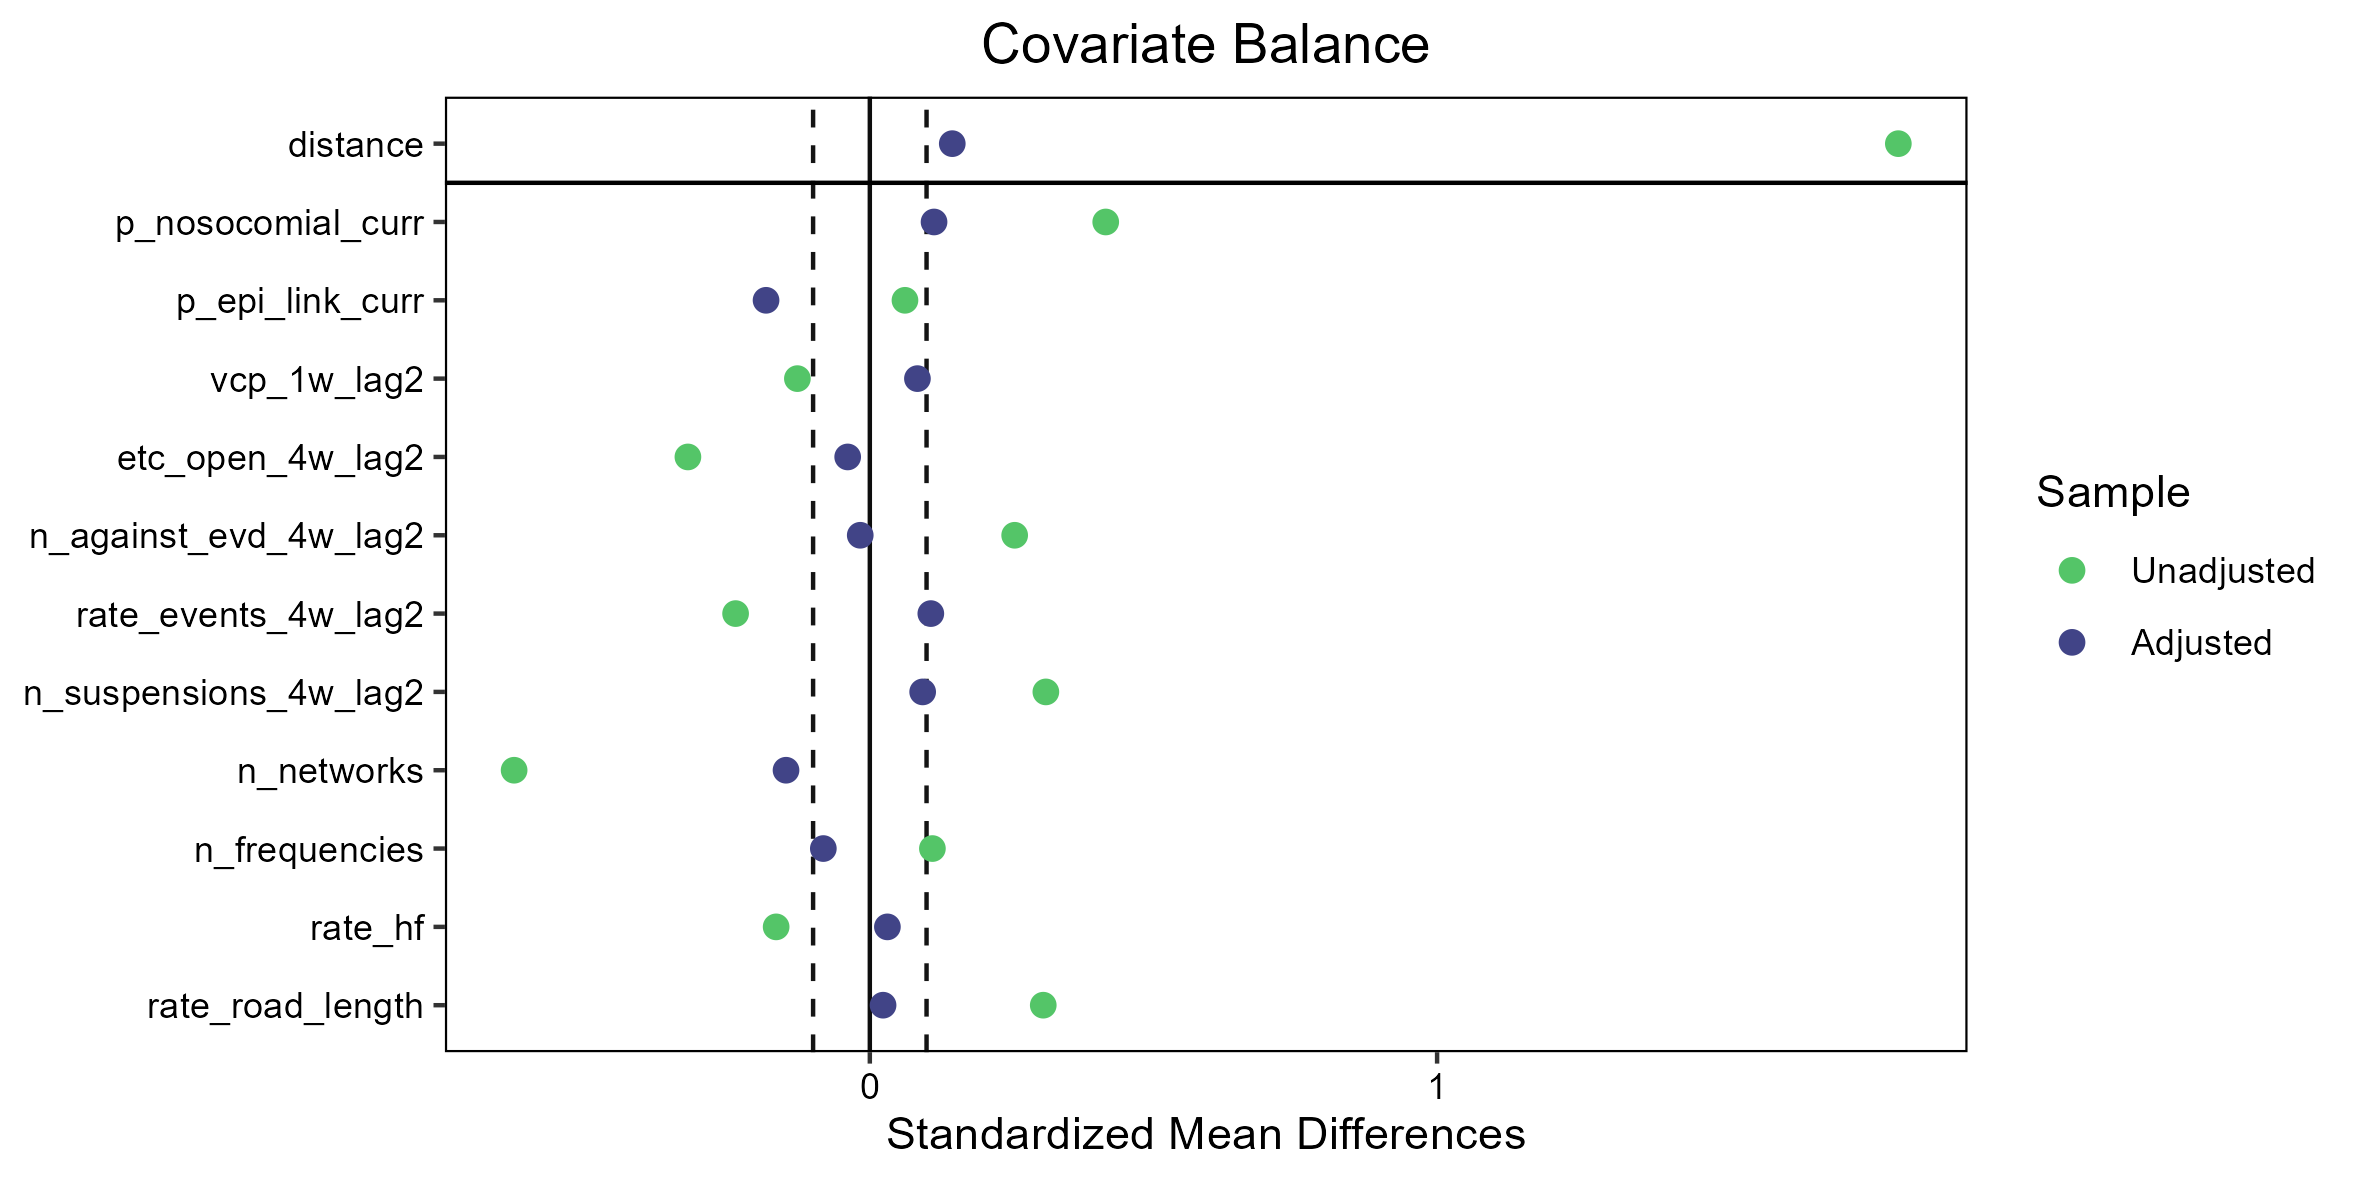

The data file committed next to this chart (first rows):
, Type, Diff.Un, Diff.Adj, M.Threshold
distance, Distance, 1.813, 0.1453, 
p_nosocomial_curr, Contin., 0.4159, 0.1132, Not Balanced, >0.1
p_epi_link_curr, Contin., 0.06196, -0.1829, Not Balanced, >0.1
vcp_1w_lag2, Contin., -0.1277, 0.08392, Balanced, <0.1
etc_open_4w_lag2, Contin., -0.3207, -0.03902, Balanced, <0.1
n_against_evd_4w_lag2, Contin., 0.2553, -0.0169, Balanced, <0.1
rate_events_4w_lag2, Contin., -0.2366, 0.1075, Not Balanced, >0.1
n_suspensions_4w_lag2, Contin., 0.3103, 0.09315, Balanced, <0.1
n_networks, Contin., -0.6271, -0.1477, Not Balanced, >0.1
n_frequencies, Contin., 0.1103, -0.08196, Balanced, <0.1
rate_hf, Contin., -0.1651, 0.03098, Balanced, <0.1
rate_road_length, Contin., 0.3057, 0.02334, Balanced, <0.1
